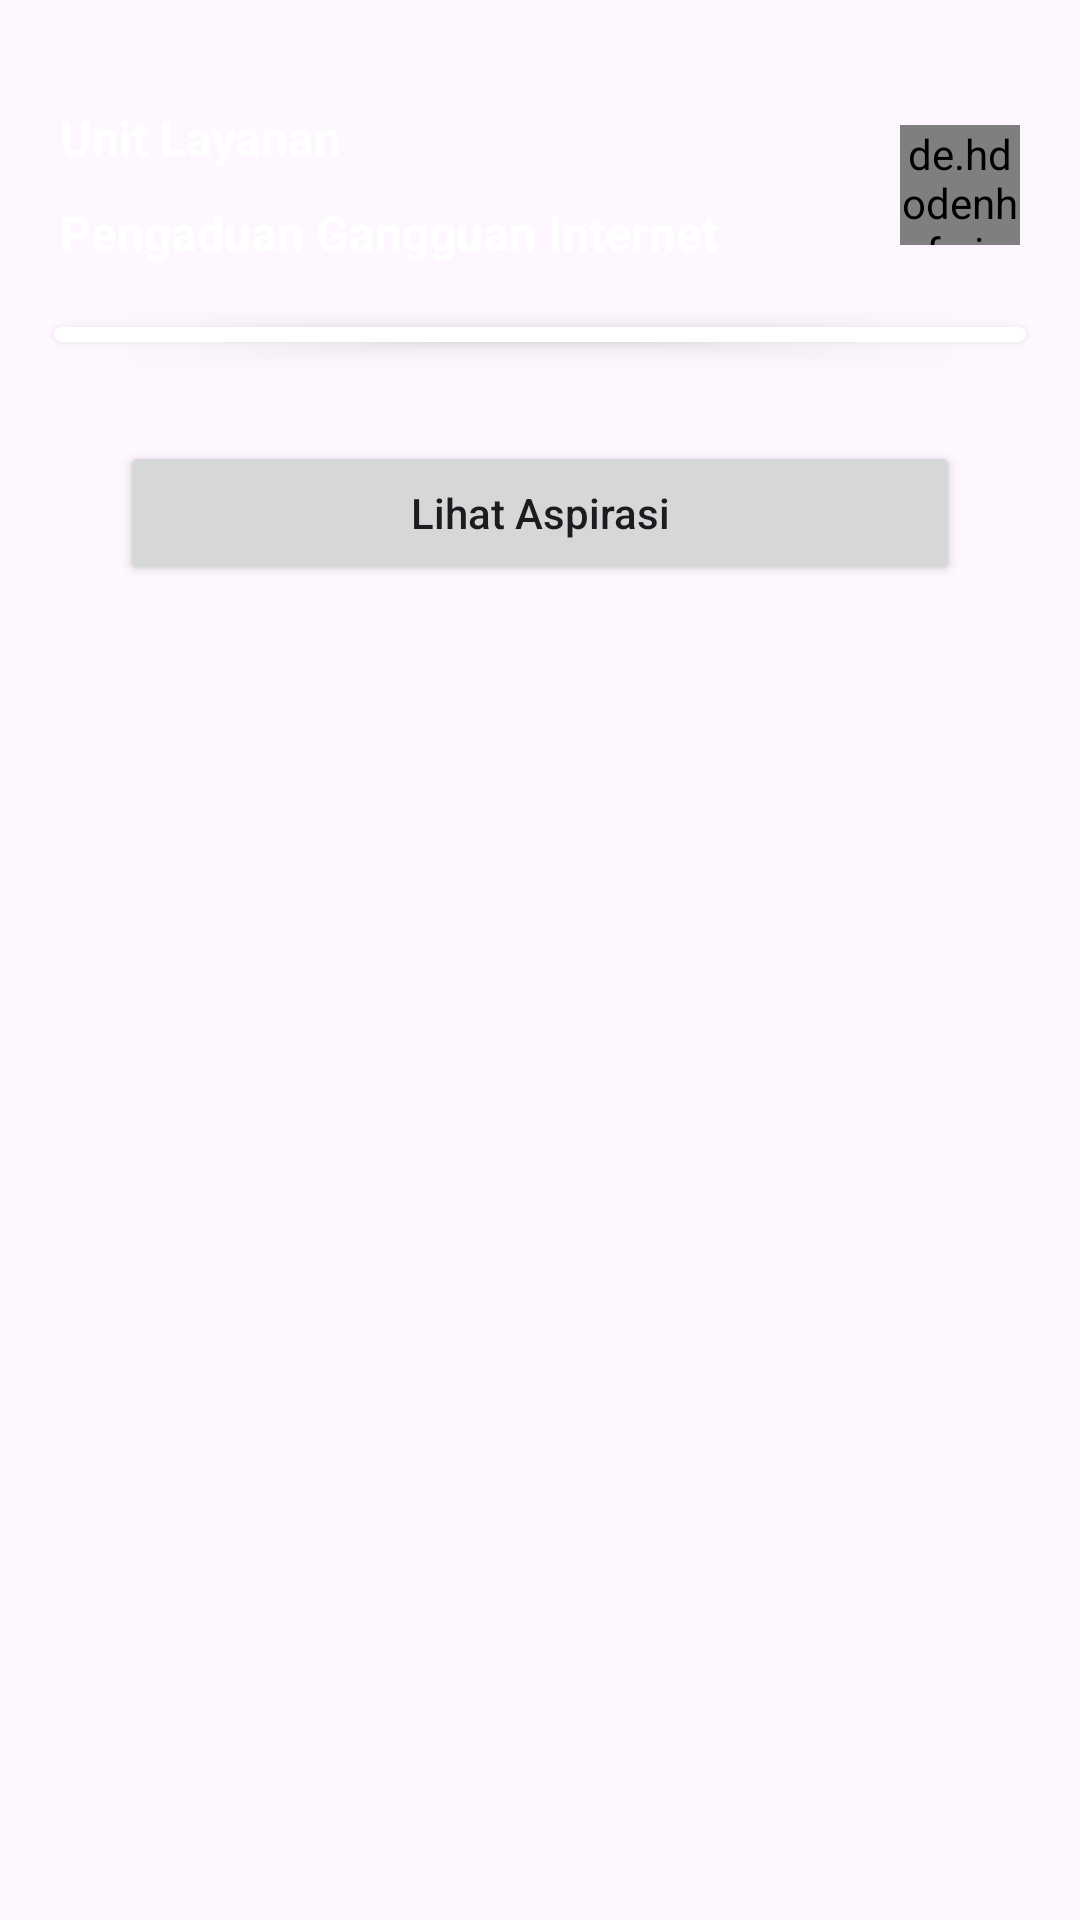

Here is an Android app screen rendered from its layout file. Give the layout XML and the strings, colors and styles it references.
<!-- AndroidManifest.xml: application theme Theme.Pengaduan -->
<!-- res/layout/activity_main.xml -->
<?xml version="1.0" encoding="utf-8"?>
<androidx.constraintlayout.widget.ConstraintLayout xmlns:android="http://schemas.android.com/apk/res/android"
    xmlns:app="http://schemas.android.com/apk/res-auto"
    xmlns:tools="http://schemas.android.com/tools"
    android:layout_width="match_parent"
    android:layout_height="match_parent"
    android:background="@drawable/main_background"
    tools:context=".view.MainActivity">


    <RelativeLayout
        android:id="@+id/relativeL"
        android:layout_width="match_parent"
        android:layout_height="wrap_content"
        android:layout_marginStart="20dp"
        android:layout_marginTop="35dp"
        android:layout_marginEnd="20dp"
        app:layout_constraintTop_toTopOf="parent">

        <de.hdodenhof.circleimageview.CircleImageView
            android:id="@+id/imageProfile"
            android:layout_width="40dp"
            android:layout_height="40dp"
            android:layout_alignParentEnd="true"
            android:layout_centerInParent="true"
            android:src="@mipmap/ic_launcher"
            app:civ_border_color="@color/white"
            app:civ_border_width="2dp" />

        <LinearLayout
            android:layout_width="match_parent"
            android:layout_height="wrap_content"
            android:layout_alignParentStart="true"
            android:layout_centerInParent="true"
            android:orientation="vertical">

            <LinearLayout
                android:layout_width="wrap_content"
                android:layout_height="wrap_content"
                android:orientation="vertical">

                <TextView
                    android:layout_width="wrap_content"
                    android:layout_height="wrap_content"
                    android:text="Unit Layanan"
                    android:textColor="@color/white"
                    android:paddingBottom="10dp"
                    android:textSize="16sp"
                    android:textStyle="bold" />

                <TextView
                    android:layout_width="wrap_content"
                    android:layout_height="wrap_content"
                    android:text="Pengaduan Gangguan Internet"
                    android:textColor="@color/white"
                    android:textSize="16sp"
                    android:textStyle="bold" />

            </LinearLayout>

        </LinearLayout>

    </RelativeLayout>


    <androidx.cardview.widget.CardView
        android:id="@+id/cardMain"
        android:layout_width="match_parent"
        android:layout_height="wrap_content"
        android:layout_marginStart="10dp"
        android:layout_marginTop="10dp"
        android:layout_marginEnd="10dp"
        android:layout_marginBottom="10dp"
        app:cardBackgroundColor="@color/white"
        app:cardCornerRadius="10dp"
        app:cardElevation="5dp"
        app:cardUseCompatPadding="true"
        app:layout_constraintTop_toBottomOf="@+id/relativeL">

        <androidx.viewpager2.widget.ViewPager2
            android:id="@+id/viewPagerImageSlider"
            android:layout_width="match_parent"
            android:layout_height="wrap_content"
            android:layout_marginTop="5dp"
            android:clipToPadding="false"
            android:clipChildren="false"
            android:paddingStart="40dp"
            android:paddingEnd="40dp" />

    </androidx.cardview.widget.CardView>

    <LinearLayout
        android:layout_width="match_parent"
        android:layout_height="wrap_content"
        android:orientation="vertical"
        app:layout_constraintTop_toBottomOf="@+id/cardMain">

        <RelativeLayout
            android:id="@+id/layout2"
            android:layout_width="match_parent"
            android:layout_height="match_parent"
            android:gravity="center">

            <RelativeLayout
                android:id="@+id/r1"
                android:layout_width="match_parent"
                android:layout_height="wrap_content"
                android:layout_marginLeft="30dp"
                android:layout_marginRight="30dp">

                <androidx.recyclerview.widget.RecyclerView
                    android:id="@+id/recyclerView"
                    android:layout_width="match_parent"
                    android:layout_height="wrap_content" />


                <LinearLayout
                    android:layout_width="match_parent"
                    android:layout_height="wrap_content"
                    android:layout_below="@id/recyclerView"
                    android:layout_marginTop="10dp"
                    android:layout_marginBottom="30dp"
                    android:gravity="center"
                    android:orientation="horizontal"
                    android:weightSum="2">
                    <Button
                        android:id="@+id/lihatAspirasi"
                        android:layout_width="match_parent"
                        android:layout_height="wrap_content"
                        android:layout_marginTop="10dp"
                        android:layout_marginStart="10dp"
                        android:layout_marginEnd="10dp"
                        android:layout_marginBottom="5dp"
                        android:text="Lihat Aspirasi"
                        android:textAllCaps="false" />

                </LinearLayout>

            </RelativeLayout>
        </RelativeLayout>
    </LinearLayout>


</androidx.constraintlayout.widget.ConstraintLayout>
<!-- resources referenced by this layout -->
<resources>
  <color name="white">#FFFFFFFF</color>
  <style name="Theme.Pengaduan" parent="Base.Theme.Pengaduan" />
  <style name="Base.Theme.Pengaduan" parent="Theme.Material3.DayNight.NoActionBar">
          
          
      </style>
</resources>
